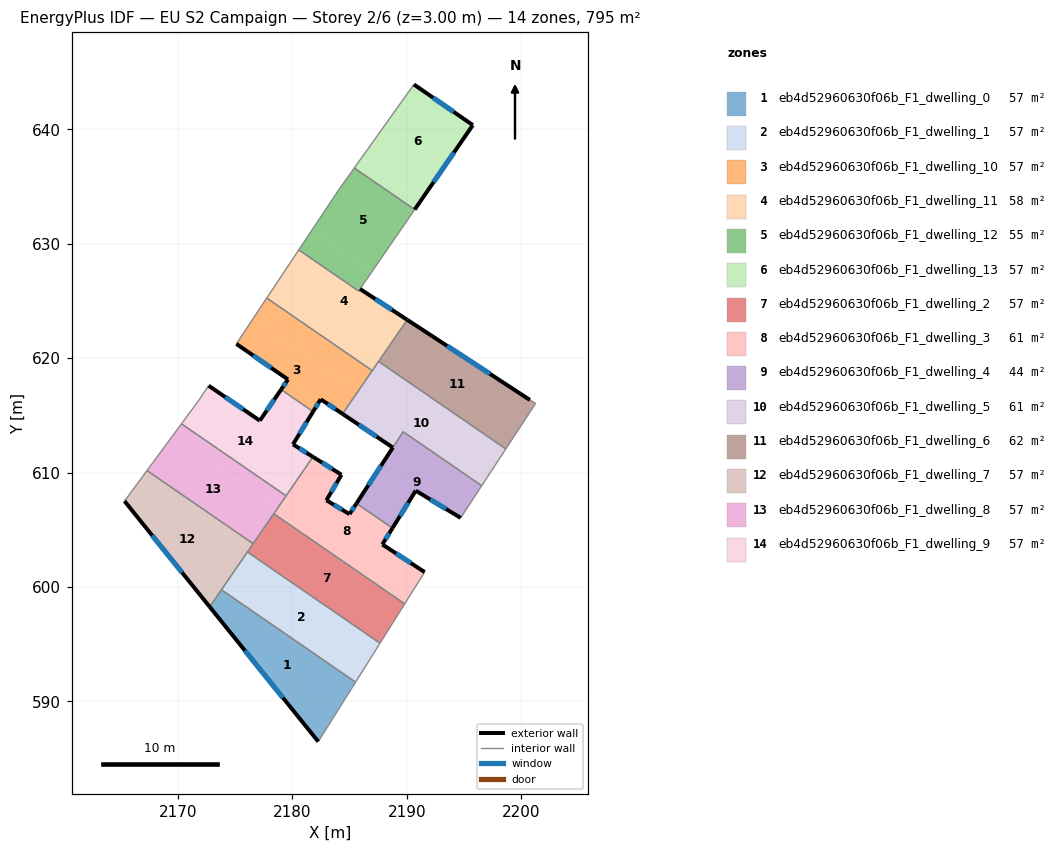
=== STOREY PLAN SPEC (per zone: floor XY polygon, exterior-wall plan segments, windows/doors) ===
zone 1: eb4d52960630f06b_F1_dwelling_0  (56.8 m²)
  floor: (2185.53, 591.68) (2182.26, 586.48) (2172.77, 598.26) (2173.80, 599.75)
  exterior wall: (2172.77, 598.26) – (2182.26, 586.48)  [15.1 m]
    window: (2175.86, 594.43) – (2179.17, 590.31)  [5.5 m²]
  interior walls: 3
zone 2: eb4d52960630f06b_F1_dwelling_1  (56.8 m²)
  floor: (2187.66, 595.08) (2185.53, 591.68) (2173.80, 599.75) (2176.07, 603.05)
  interior walls: 4
zone 3: eb4d52960630f06b_F1_dwelling_10  (56.8 m²)
  floor: (2185.71, 617.06) (2184.38, 615.13) (2182.47, 616.41) (2181.81, 615.33) (2179.01, 617.25) (2179.61, 618.13) (2175.10, 621.25) (2176.35, 623.14) (2176.40, 623.21) (2176.52, 623.39)
  floor: (2186.98, 618.91) (2185.71, 617.06) (2176.52, 623.39) (2176.54, 623.42) (2177.76, 625.25)
  exterior wall: (2182.47, 616.41) – (2184.38, 615.13)  [2.3 m]
    window: (2183.09, 615.99) – (2183.76, 615.54)  [0.8 m²]
  exterior wall: (2181.81, 615.33) – (2182.47, 616.41)  [1.3 m]
    window: (2182.03, 615.68) – (2182.26, 616.05)  [0.5 m²]
  exterior wall: (2179.61, 618.13) – (2179.01, 617.25)  [1.1 m]
    window: (2179.42, 617.85) – (2179.21, 617.54)  [0.4 m²]
  exterior wall: (2175.10, 621.25) – (2179.61, 618.13)  [5.5 m]
    window: (2176.57, 620.23) – (2178.15, 619.15)  [2.0 m²]
  interior walls: 5
zone 4: eb4d52960630f06b_F1_dwelling_11  (58.2 m²)
  floor: (2188.06, 620.47) (2186.98, 618.91) (2177.76, 625.25) (2178.81, 626.84)
  floor: (2185.91, 626.04) (2190.04, 623.35) (2188.06, 620.47) (2178.81, 626.84) (2180.56, 629.46) (2185.79, 625.86)
  exterior wall: (2190.04, 623.35) – (2185.91, 626.04)  [4.9 m]
    window: (2188.70, 624.23) – (2187.25, 625.17)  [1.8 m²]
  interior walls: 8
zone 5: eb4d52960630f06b_F1_dwelling_12  (55.4 m²)
  floor: (2186.93, 627.52) (2185.91, 626.04) (2185.79, 625.86) (2180.56, 629.46) (2181.67, 631.14)
  floor: (2190.69, 632.99) (2186.93, 627.52) (2181.67, 631.14) (2184.06, 634.73) (2185.41, 636.62)
  interior walls: 6
zone 6: eb4d52960630f06b_F1_dwelling_13  (56.8 m²)
  floor: (2191.32, 633.90) (2190.69, 632.99) (2185.41, 636.62) (2186.05, 637.52)
  floor: (2195.77, 640.37) (2191.32, 633.90) (2186.05, 637.52) (2190.62, 643.92)
  exterior wall: (2195.77, 640.37) – (2190.62, 643.92)  [6.3 m]
    window: (2194.10, 641.53) – (2192.30, 642.77)  [2.3 m²]
  exterior wall: (2190.69, 632.99) – (2195.77, 640.37)  [9.0 m]
    window: (2192.34, 635.39) – (2194.12, 637.97)  [3.3 m²]
  interior walls: 2
zone 7: eb4d52960630f06b_F1_dwelling_2  (56.8 m²)
  floor: (2189.82, 598.52) (2187.66, 595.08) (2176.07, 603.05) (2178.37, 606.40)
  interior walls: 5
zone 8: eb4d52960630f06b_F1_dwelling_3  (60.6 m²)
  floor: (2188.75, 605.14) (2187.86, 603.71) (2191.56, 601.29) (2189.82, 598.52) (2178.37, 606.40) (2181.79, 611.37) (2184.29, 609.80) (2182.97, 607.58) (2184.99, 606.37) (2185.60, 607.30)
  exterior wall: (2184.99, 606.37) – (2182.97, 607.58)  [2.4 m]
    window: (2184.33, 606.76) – (2183.63, 607.18)  [0.9 m²]
  exterior wall: (2185.60, 607.30) – (2184.99, 606.37)  [1.1 m]
    window: (2185.40, 607.00) – (2185.19, 606.67)  [0.4 m²]
  exterior wall: (2187.86, 603.71) – (2188.75, 605.14)  [1.7 m]
    window: (2188.15, 604.18) – (2188.46, 604.68)  [0.6 m²]
  exterior wall: (2191.56, 601.29) – (2187.86, 603.71)  [4.4 m]
    window: (2190.36, 602.08) – (2189.06, 602.93)  [1.6 m²]
  exterior wall: (2184.29, 609.80) – (2181.79, 611.37)  [2.9 m]
    window: (2183.48, 610.31) – (2182.61, 610.86)  [1.1 m²]
  exterior wall: (2182.97, 607.58) – (2184.29, 609.80)  [2.6 m]
    window: (2183.40, 608.30) – (2183.86, 609.08)  [1.0 m²]
  interior walls: 5
zone 9: eb4d52960630f06b_F1_dwelling_4  (44.1 m²)
  floor: (2196.55, 608.84) (2194.71, 606.04) (2190.78, 608.42) (2188.75, 605.14) (2185.60, 607.30) (2189.69, 613.57)
  exterior wall: (2190.78, 608.42) – (2194.71, 606.04)  [4.6 m]
    window: (2192.06, 607.64) – (2193.43, 606.81)  [1.7 m²]
  exterior wall: (2188.75, 605.14) – (2190.78, 608.42)  [3.9 m]
    window: (2189.41, 606.20) – (2190.12, 607.35)  [1.4 m²]
  exterior wall: (2188.78, 612.18) – (2185.60, 607.30)  [5.8 m]
    window: (2187.75, 610.60) – (2186.64, 608.89)  [2.1 m²]
  interior walls: 4
zone 10: eb4d52960630f06b_F1_dwelling_5  (61.0 m²)
  floor: (2198.66, 612.06) (2198.63, 612.02) (2196.55, 608.84) (2189.68, 613.57) (2188.78, 612.18) (2184.38, 615.13) (2187.51, 619.67) (2187.54, 619.71)
  exterior wall: (2184.38, 615.13) – (2188.78, 612.18)  [5.3 m]
    window: (2185.81, 614.17) – (2187.35, 613.14)  [1.9 m²]
  interior walls: 8
zone 11: eb4d52960630f06b_F1_dwelling_6  (61.5 m²)
  floor: (2200.76, 616.34) (2201.26, 616.04) (2198.66, 612.06) (2187.54, 619.71) (2187.73, 620.00) (2190.04, 623.35)
  exterior wall: (2200.76, 616.34) – (2190.04, 623.35)  [12.8 m]
    window: (2197.27, 618.62) – (2193.52, 621.07)  [4.7 m²]
  interior walls: 5
zone 12: eb4d52960630f06b_F1_dwelling_7  (56.8 m²)
  floor: (2176.21, 603.26) (2172.77, 598.26) (2165.32, 607.50) (2166.91, 609.66)
  floor: (2176.57, 603.78) (2176.21, 603.26) (2166.91, 609.66) (2167.29, 610.17)
  exterior wall: (2165.32, 607.50) – (2172.77, 598.26)  [11.9 m]
    window: (2167.74, 604.50) – (2170.35, 601.27)  [4.4 m²]
  interior walls: 5
zone 13: eb4d52960630f06b_F1_dwelling_8  (56.8 m²)
  floor: (2178.72, 606.91) (2176.57, 603.78) (2167.29, 610.17) (2169.55, 613.23)
  floor: (2179.45, 607.96) (2178.72, 606.91) (2169.55, 613.23) (2170.30, 614.26)
  interior walls: 5
zone 14: eb4d52960630f06b_F1_dwelling_9  (56.8 m²)
  floor: (2180.05, 612.46) (2181.79, 611.37) (2179.44, 607.97) (2170.30, 614.26) (2171.84, 616.34) (2172.67, 617.59) (2177.15, 614.54) (2176.65, 613.79) (2179.61, 611.75)
  floor: (2181.81, 615.33) (2179.61, 611.75) (2176.65, 613.79) (2179.01, 617.25)
  exterior wall: (2177.15, 614.54) – (2172.67, 617.59)  [5.4 m]
    window: (2175.70, 615.53) – (2174.13, 616.60)  [2.0 m²]
  exterior wall: (2179.01, 617.25) – (2177.15, 614.54)  [3.3 m]
    window: (2178.41, 616.37) – (2177.76, 615.42)  [1.2 m²]
  exterior wall: (2180.05, 612.46) – (2181.81, 615.33)  [3.4 m]
    window: (2180.62, 613.40) – (2181.24, 614.40)  [1.2 m²]
  exterior wall: (2181.79, 611.37) – (2180.05, 612.46)  [2.1 m]
    window: (2181.23, 611.73) – (2180.62, 612.11)  [0.8 m²]
  interior walls: 5

=== DERIVED (storey summary) ===
Building: EU S2 Campaign
Storey: 2 of 6  (floor level z = 3.00 m)
Storey gross floor area: 795.0 m²
Zones on this storey: 14
  - eb4d52960630f06b_F1_dwelling_0: floor 56.8 m²; exterior wall 15.1 m (45.4 m²); 1 window(s) 5.5 m²; WWR 12.2%
  - eb4d52960630f06b_F1_dwelling_1: floor 56.8 m²
  - eb4d52960630f06b_F1_dwelling_10: floor 56.8 m²; exterior wall 10.1 m (30.3 m²); 4 window(s) 3.7 m²; WWR 12.2%
  - eb4d52960630f06b_F1_dwelling_11: floor 58.2 m²; exterior wall 4.9 m (14.8 m²); 1 window(s) 1.8 m²; WWR 12.2%
  - eb4d52960630f06b_F1_dwelling_12: floor 55.4 m²
  - eb4d52960630f06b_F1_dwelling_13: floor 56.8 m²; exterior wall 15.2 m (45.7 m²); 2 window(s) 5.6 m²; WWR 12.2%
  - eb4d52960630f06b_F1_dwelling_2: floor 56.8 m²
  - eb4d52960630f06b_F1_dwelling_3: floor 60.6 m²; exterior wall 15.1 m (45.3 m²); 6 window(s) 5.5 m²; WWR 12.2%
  - eb4d52960630f06b_F1_dwelling_4: floor 44.1 m²; exterior wall 14.3 m (42.8 m²); 3 window(s) 5.2 m²; WWR 12.2%
  - eb4d52960630f06b_F1_dwelling_5: floor 61.0 m²; exterior wall 5.3 m (15.9 m²); 1 window(s) 1.9 m²; WWR 12.2%
  - eb4d52960630f06b_F1_dwelling_6: floor 61.5 m²; exterior wall 12.8 m (38.4 m²); 1 window(s) 4.7 m²; WWR 12.2%
  - eb4d52960630f06b_F1_dwelling_7: floor 56.8 m²; exterior wall 11.9 m (35.6 m²); 1 window(s) 4.4 m²; WWR 12.2%
  - eb4d52960630f06b_F1_dwelling_8: floor 56.8 m²
  - eb4d52960630f06b_F1_dwelling_9: floor 56.8 m²; exterior wall 14.1 m (42.4 m²); 4 window(s) 5.2 m²; WWR 12.2%
Zone adjacency (shared interzone walls):
  - eb4d52960630f06b_F1_dwelling_0 ↔ eb4d52960630f06b_F1_dwelling_1
  - eb4d52960630f06b_F1_dwelling_0 ↔ eb4d52960630f06b_F1_dwelling_7
  - eb4d52960630f06b_F1_dwelling_1 ↔ eb4d52960630f06b_F1_dwelling_2
  - eb4d52960630f06b_F1_dwelling_1 ↔ eb4d52960630f06b_F1_dwelling_7
  - eb4d52960630f06b_F1_dwelling_10 ↔ eb4d52960630f06b_F1_dwelling_11
  - eb4d52960630f06b_F1_dwelling_10 ↔ eb4d52960630f06b_F1_dwelling_5
  - eb4d52960630f06b_F1_dwelling_10 ↔ eb4d52960630f06b_F1_dwelling_9
  - eb4d52960630f06b_F1_dwelling_11 ↔ eb4d52960630f06b_F1_dwelling_12
  - eb4d52960630f06b_F1_dwelling_11 ↔ eb4d52960630f06b_F1_dwelling_5
  - eb4d52960630f06b_F1_dwelling_11 ↔ eb4d52960630f06b_F1_dwelling_6
  - eb4d52960630f06b_F1_dwelling_12 ↔ eb4d52960630f06b_F1_dwelling_13
  - eb4d52960630f06b_F1_dwelling_2 ↔ eb4d52960630f06b_F1_dwelling_3
  - eb4d52960630f06b_F1_dwelling_2 ↔ eb4d52960630f06b_F1_dwelling_7
  - eb4d52960630f06b_F1_dwelling_2 ↔ eb4d52960630f06b_F1_dwelling_8
  - eb4d52960630f06b_F1_dwelling_3 ↔ eb4d52960630f06b_F1_dwelling_4
  - eb4d52960630f06b_F1_dwelling_3 ↔ eb4d52960630f06b_F1_dwelling_8
  - eb4d52960630f06b_F1_dwelling_3 ↔ eb4d52960630f06b_F1_dwelling_9
  - eb4d52960630f06b_F1_dwelling_4 ↔ eb4d52960630f06b_F1_dwelling_5
  - eb4d52960630f06b_F1_dwelling_5 ↔ eb4d52960630f06b_F1_dwelling_6
  - eb4d52960630f06b_F1_dwelling_7 ↔ eb4d52960630f06b_F1_dwelling_8
  - eb4d52960630f06b_F1_dwelling_8 ↔ eb4d52960630f06b_F1_dwelling_9